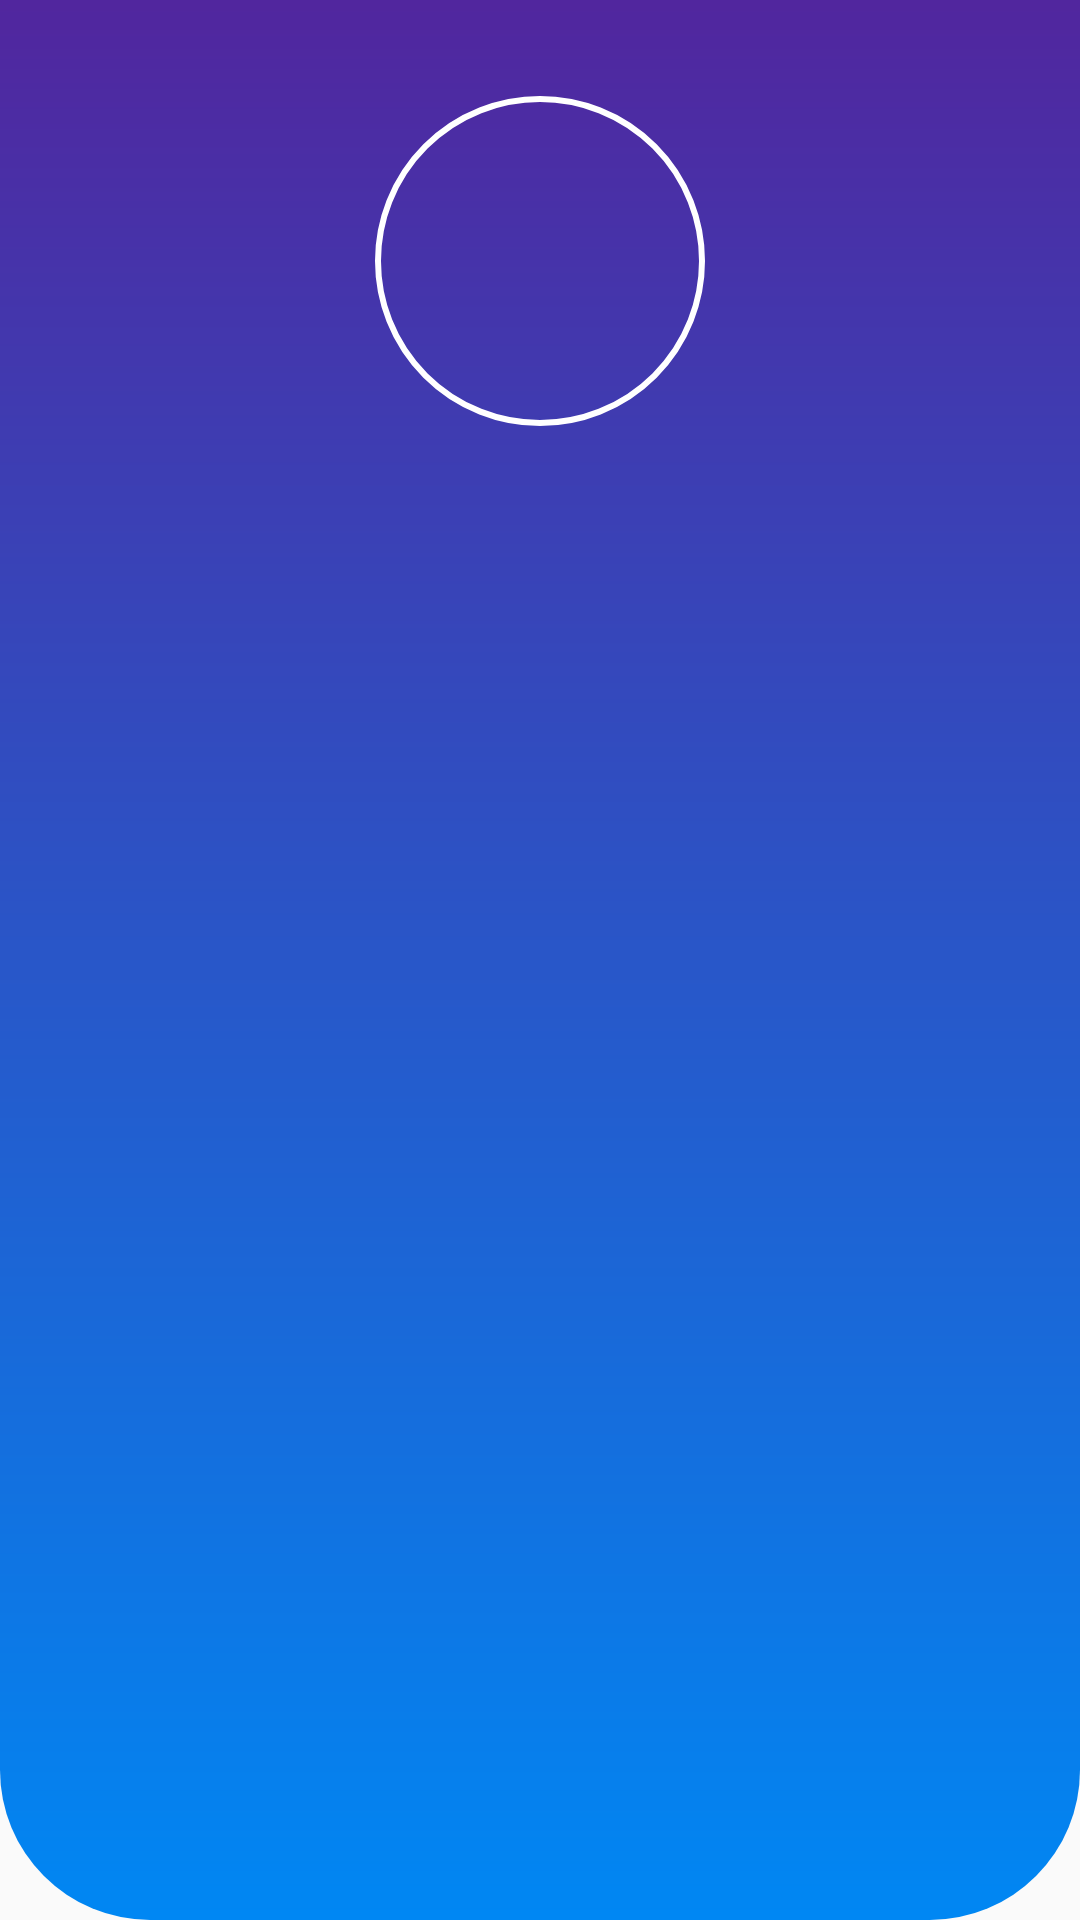

Android layout source for this screen:
<!-- AndroidManifest.xml: application theme Theme.Chucichodiz -->
<!-- res/layout/nav_header.xml -->
<?xml version="1.0" encoding="utf-8"?>
<LinearLayout xmlns:android="http://schemas.android.com/apk/res/android"
    android:layout_width="match_parent"
    android:layout_height="wrap_content"
    xmlns:app="http://schemas.android.com/apk/res-auto"
    android:orientation="horizontal"
    android:background="@drawable/tollbar_background">

    <LinearLayout
        android:orientation="horizontal"
        android:padding="16dp"
        android:layout_width="match_parent"
        android:layout_height="wrap_content">

        <LinearLayout
            android:layout_weight="1"
            android:orientation="vertical"
            android:gravity="center"
            android:layout_gravity="center"
            android:layout_margin="16dp"
            android:layout_width="0dp"
            android:layout_height="wrap_content">

            <com.google.android.material.imageview.ShapeableImageView
                android:layout_gravity="center"
                android:scaleType="centerCrop"
                android:src="@drawable/fish"
                app:shapeAppearanceOverlay="@style/Circular"
                app:strokeWidth="2dp"
                android:padding="1dp"
                android:id="@+id/profile_photo"
                app:strokeColor="@color/white"
                android:layout_width="110dp"
                android:layout_height="110dp"/>


            <TextView
                android:layout_marginTop="20dp"
                android:text=""
                android:textSize="20sp"
                android:id="@+id/username"
                android:textStyle="bold|normal"
                android:textColor="@color/white"
                android:layout_width="wrap_content"
                android:layout_height="wrap_content"/>

            <TextView
                android:text=""
                android:textSize="14sp"
                android:id="@+id/useremail"
                android:textStyle="normal"
                android:textColor="@color/white"
                android:layout_width="wrap_content"
                android:layout_height="wrap_content"/>


        </LinearLayout>



    </LinearLayout>


</LinearLayout>
<!-- resources referenced by this layout -->
<resources>
  <color name="white">#FFFFFFFF</color>
  <!-- drawable tollbar_background (drawable) -->
  <?xml version="1.0" encoding="utf-8"?>
  <shape
      android:shape="rectangle"
      xmlns:android="http://schemas.android.com/apk/res/android">
      <gradient
          android:angle="90"
          android:startColor="#0087F3"
          android:endColor="#061D9E"
          android:centerColor="#51269E"
          android:centerX="45"
          android:centerY="45"
          />
      <corners
          android:bottomLeftRadius="50dp"
          android:bottomRightRadius="50dp"
          />
  </shape>
  <style name="Circular">
          <item name="cornerSize">50%</item>
  
      </style>
  <style name="Theme.Chucichodiz" parent="Theme.AppCompat.Light.DarkActionBar">
          
          <item name="colorPrimary">#51269E</item>
          <item name="colorPrimaryVariant">@color/purple_700</item>
          <item name="colorOnPrimary">@color/white</item>
          
          <item name="colorSecondary">@color/teal_200</item>
          <item name="colorSecondaryVariant">@color/teal_700</item>
          <item name="colorOnSecondary">@color/black</item>
          
          <item name="android:statusBarColor" tools:targetApi="l">?attr/colorPrimaryVariant</item>
          
  
      </style>
  <color name="purple_700">#FF3700B3</color>
  <color name="teal_200">#FF03DAC5</color>
  <color name="teal_700">#FF018786</color>
  <color name="black">#FF000000</color>
</resources>
